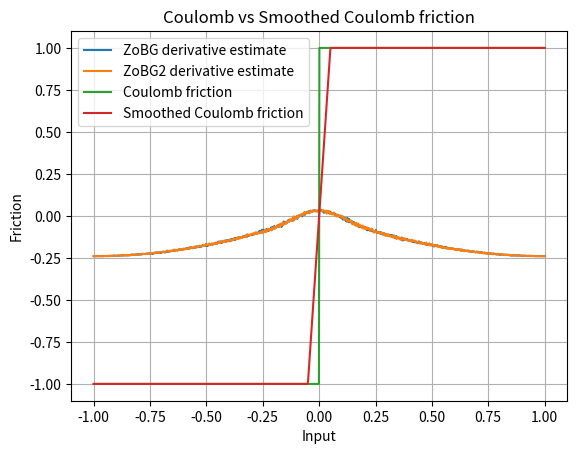

This chart was generated by the following Python code:
import numpy as np
import matplotlib.pyplot as plt

rng = np.random.default_rng()
sigma = 0.1
t = 0.1


def coulomb_friction(x):
    return -1 if x < 0 else 1


def smoothed_coulomb_friction(x, t):
    assert t > 0
    return -1 if x < -t / 2 else 1 if x > t / 2 else 2 * x / t


def visualize_coulomb(t):
    x = np.linspace(-1, 1, 1000)
    y1 = np.array([coulomb_friction(l) for l in x])
    y2 = np.array([smoothed_coulomb_friction(l, t) for l in x])

    plt.plot(x, y1, label="Coulomb friction")
    plt.plot(x, y2, label="Smoothed Coulomb friction")

    plt.legend()
    plt.xlabel("Input")
    plt.ylabel("Friction")
    plt.title("Coulomb vs Smoothed Coulomb friction")
    plt.grid(True)
    plt.show()


def g_prime(x_minus_u, mu=0.0, sigma=1.0):
    g = (1 / (np.sqrt(2 * np.pi) * sigma)) * np.exp(
        -((x_minus_u - mu) ** 2) / (2 * sigma**2)
    )
    g_prime = -((x_minus_u - mu) / sigma**2) * g
    return g_prime


def zo_gradient(f, x, M=100):
    x = np.array([x], dtype=np.float64)
    omegas = rng.normal(loc=0, scale=sigma, size=M)
    xs = x + omegas
    fx = np.array([f(xi) for xi in xs])
    glp = g_prime(x - omegas)
    return (fx * glp).mean()


def visualize_coulomb_derivatives():
    x = np.linspace(-1, 1, 1000)

    y1 = np.array(
        [
            zo_gradient(
                coulomb_friction,
                l,
            )
            for l in x
        ]
    )
    y2 = np.array(
        [
            zo_gradient(
                coulomb_friction,
                l,
            )
            for l in x
        ]
    )

    plt.plot(x, y1, label="ZoBG derivative estimate")
    plt.plot(x, y2, label="ZoBG2 derivative estimate")
    plt.legend()
    plt.grid(True)
    plt.show()


print(zo_gradient(coulomb_friction, 10, 1000))
input()
visualize_coulomb_derivatives()
visualize_coulomb(t)
